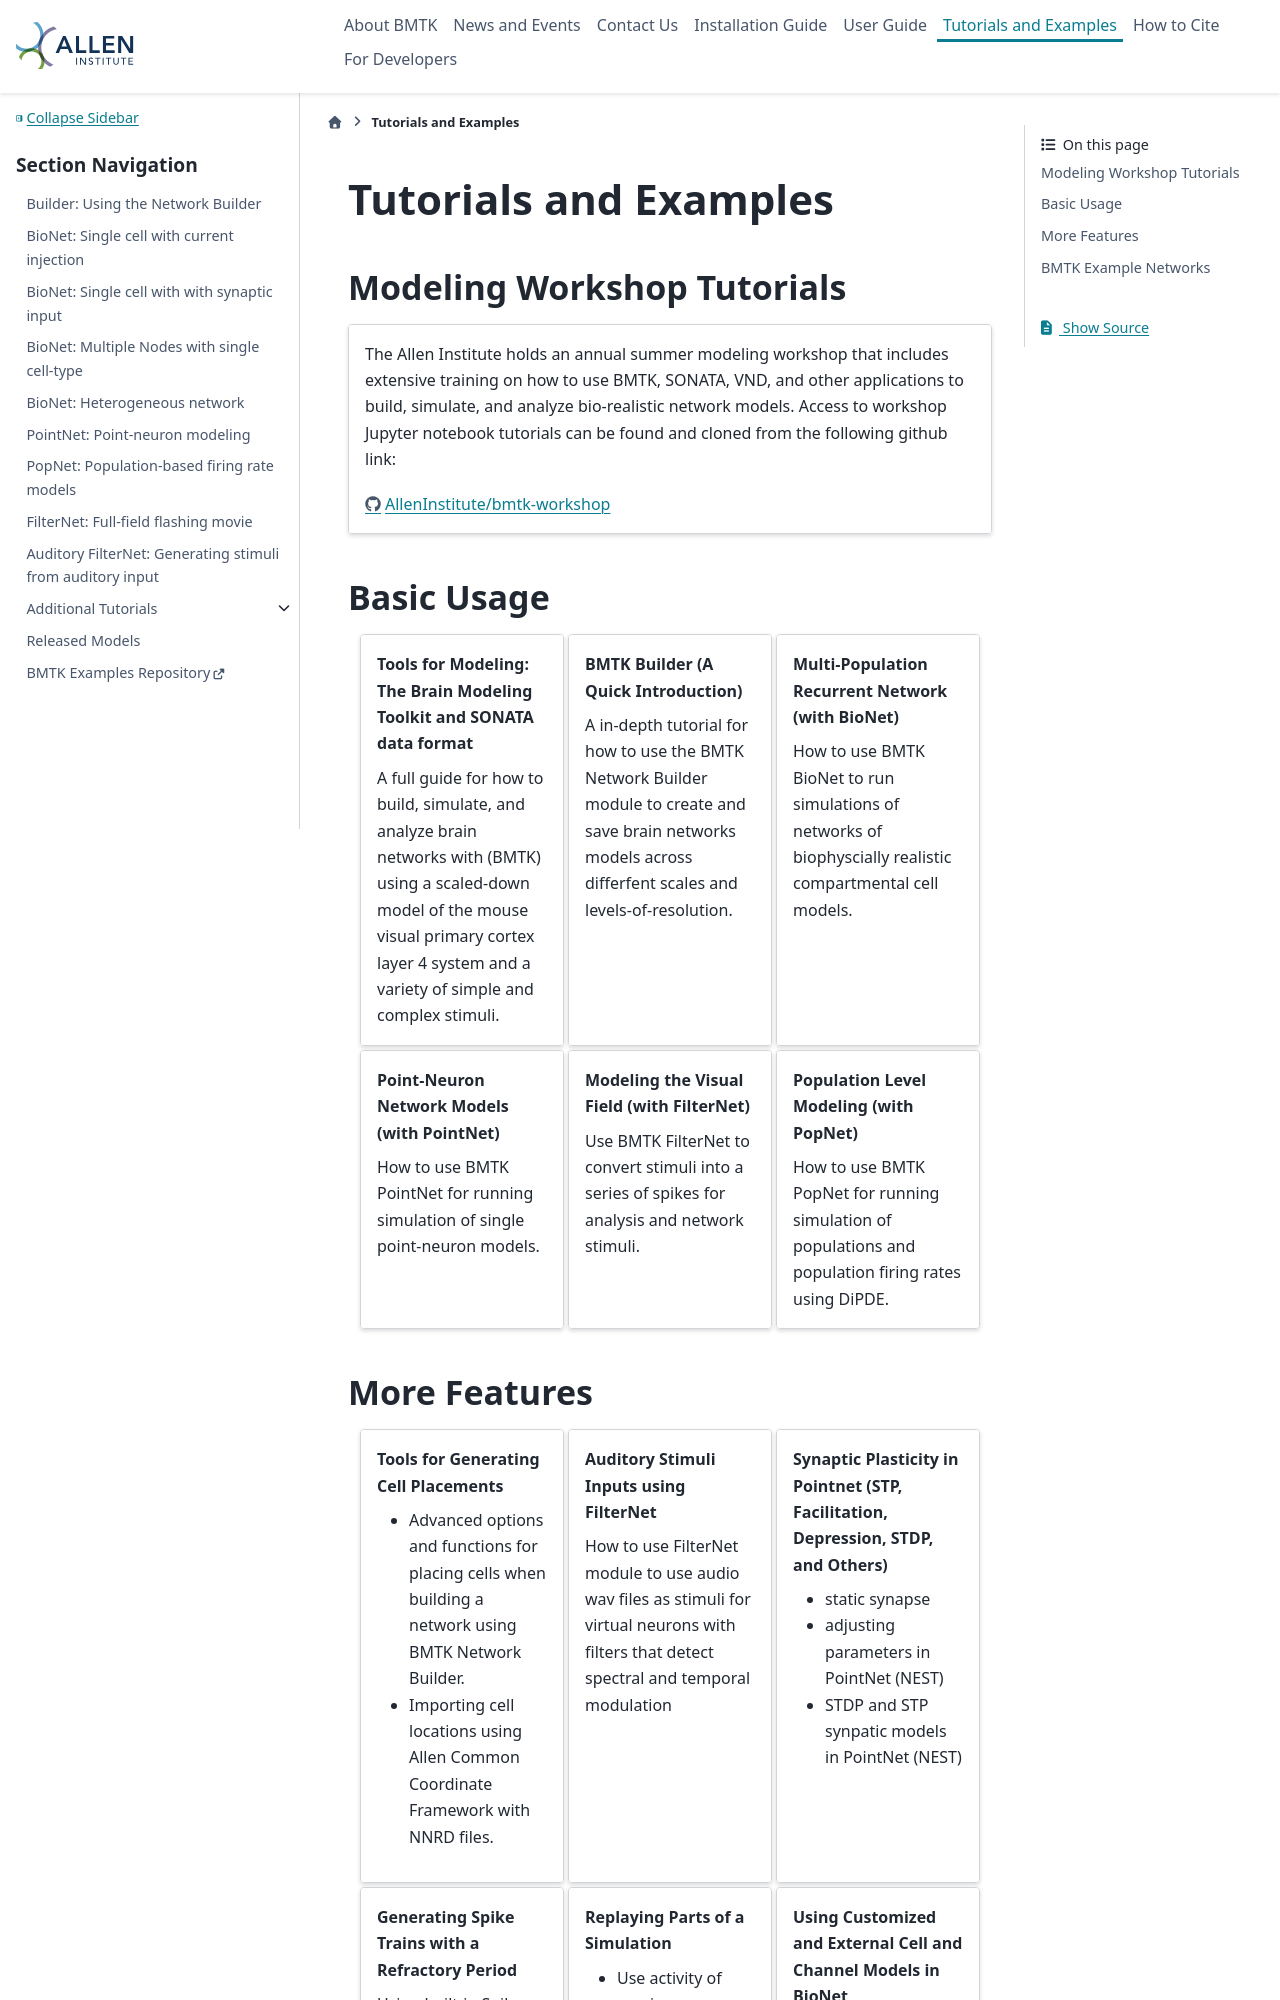

repository: AllenInstitute/bmtk · page: tutorials.html · generator: sphinx

######################
Tutorials and Examples
######################

.. toctree::
    :hidden:
    :maxdepth: 2
    
    Builder: Using the Network Builder <tutorials/NetworkBuilder_Intro>
    BioNet: Single cell with current injection <tutorials/tutorial_01_single_cell_clamped>
    BioNet: Single cell with with synaptic input <tutorials/tutorial_02_single_cell_syn>
    BioNet: Multiple Nodes with single cell-type <tutorials/tutorial_03_single_pop>
    BioNet: Heterogeneous network <tutorials/tutorial_04_multi_pop>
    PointNet: Point-neuron modeling <tutorials/tutorial_05_pointnet_modeling>
    PopNet: Population-based firing rate models <tutorials/tutorial_06_population_modeling>
    FilterNet: Full-field flashing movie <tutorials/tutorial_07_filter_models>
    Auditory FilterNet: Generating stimuli from auditory input <tutorials/auditory_filternet>
    ad_tutorials
    Released Models <examples>
    BMTK Examples Repository <https://github.com/AllenInstitute/bmtk/tree/develop/examples>


Modeling Workshop Tutorials
===========================

.. card::

  The Allen Institute holds an annual summer modeling workshop that includes extensive training on how to use BMTK, 
  SONATA, VND, and other applications to build, simulate, and analyze bio-realistic network models. Access to 
  workshop Jupyter notebook tutorials can be found and cloned from the following github link:

  https://github.com/AllenInstitute/bmtk-workshop


Basic Usage
===========

.. grid:: 1 1 3 3
    :gutter: 1

    .. grid-item-card::  Tools for Modeling: The Brain Modeling Toolkit and SONATA data format
        :link: tutorials/Mouse_L4.html

        A full guide for how to build, simulate, and analyze brain networks with (BMTK) using a scaled-down model 
        of the mouse visual primary cortex layer 4 system and a variety of simple and complex stimuli.


    .. grid-item-card:: BMTK Builder (A Quick Introduction) 
        :link: tutorials/NetworkBuilder_Intro.html

        A in-depth tutorial for how to use the BMTK Network Builder module to create and save brain networks models
        across differfent scales and levels-of-resolution.

       
    .. grid-item-card:: Multi-Population Recurrent Network (with BioNet)
        :link: tutorials/tutorial_04_multi_pop.html

        How to use BMTK BioNet to run simulations of networks of biophyscially realistic compartmental
        cell models.


    .. grid-item-card:: Point-Neuron Network Models (with PointNet)
        :link: tutorials/tutorial_05_pointnet_modeling.html

        How to use BMTK PointNet for running simulation of single point-neuron models.


    .. grid-item-card:: Modeling the Visual Field (with FilterNet)
        :link: tutorials/tutorial_07_filter_models.html

        Use BMTK FilterNet to convert stimuli into a series of spikes for analysis and network 
        stimuli.

    .. grid-item-card:: Population Level Modeling (with PopNet)
        :link: tutorials/tutorial_06_population_modeling.html

        How to use BMTK PopNet for running simulation of populations and population firing rates using DiPDE.
